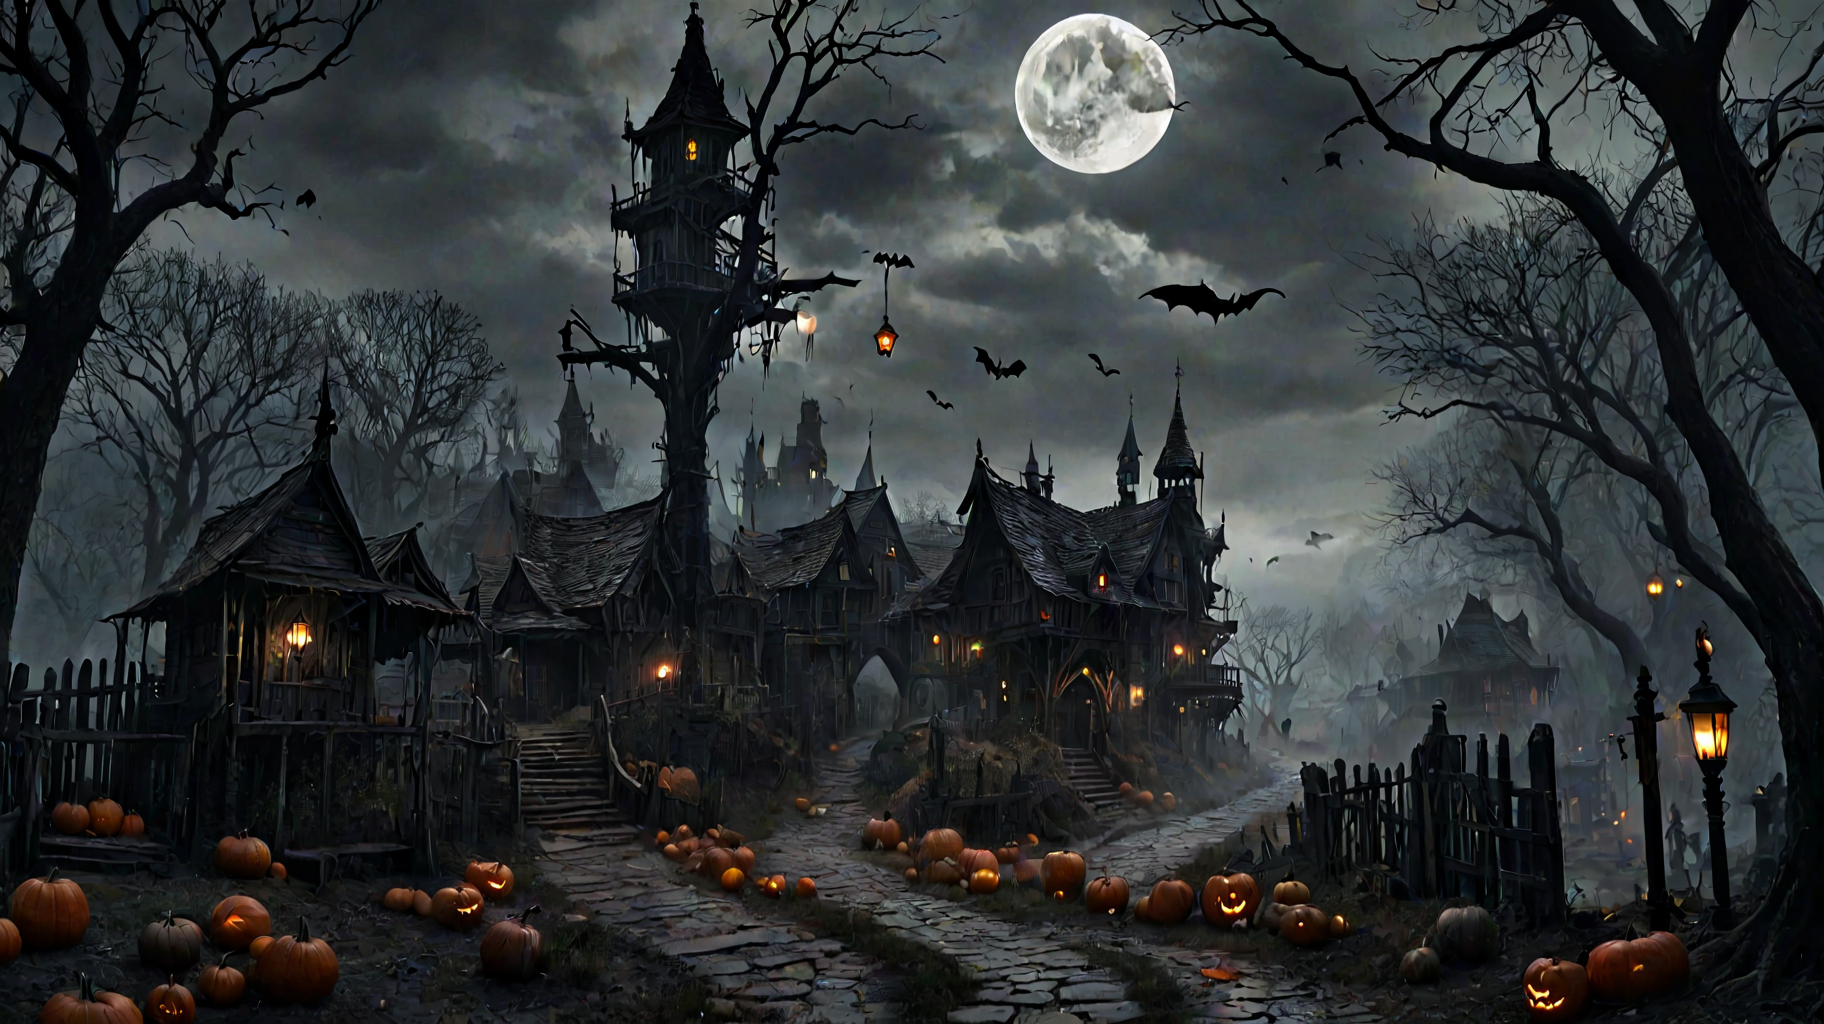
Generation parameters embedded in this image by ComfyUI (PNG 'prompt' text chunk: the API-format workflow graph, JSON):
{"3":{"inputs":{"seed":1,"steps":7,"cfg":2.0,"sampler_name":"dpmpp_2m_sde","scheduler":"karras","denoise":1.0,"model":["4",0],"positive":["6",0],"negative":["7",0],"latent_image":["5",0]},"class_type":"KSampler"},"4":{"inputs":{"ckpt_name":"realvisxlV30Turbo_v30TurboBakedvae.safetensors"},"class_type":"CheckpointLoaderSimple"},"5":{"inputs":{"width":1824,"height":1024,"batch_size":4},"class_type":"EmptyLatentImage"},"6":{"inputs":{"text":"A dark night.  gothic victorian architecture.  Hills. A crescent moon,a gallows, skeletons are walking around, twisty forests, [[pumpkins]], bats are flying through the sky, wolves are howling at the moon, clouds,\nlanterns hanging from trees, It is raining.  Lightning.  A gypsy camp.  Fog. Surreal. Rain drops. Ravines.  Clocks. alleys, alleyways, bloodborne, labyrinth\n\nInn.  Gypsy camp. Village, cliffs, bridges\n\npainting, vivid, 4k masterpiece cinematic lighting, photo\n\nsteps, horror, distorted, tim burton","clip":["11",0]},"class_type":"CLIPTextEncode"},"7":{"inputs":{"text":"","clip":["11",0]},"class_type":"CLIPTextEncode"},"8":{"inputs":{"samples":["3",0],"vae":["4",2]},"class_type":"VAEDecode"},"9":{"inputs":{"output_path":"[time(%Y-%m-%d)]","filename_prefix":"ComfyUI","filename_delimiter":"_","filename_number_padding":4,"filename_number_start":"false","extension":"png","quality":100,"lossless_webp":"false","overwrite_mode":"false","show_history":"false","show_history_by_prefix":"true","embed_workflow":"true","show_previews":"true","images":["8",0]},"class_type":"Image Save"},"10":{"inputs":{"images":["8",0]},"class_type":"PreviewImage"},"11":{"inputs":{"stop_at_clip_layer":-4,"clip":["4",1]},"class_type":"CLIPSetLastLayer"}}